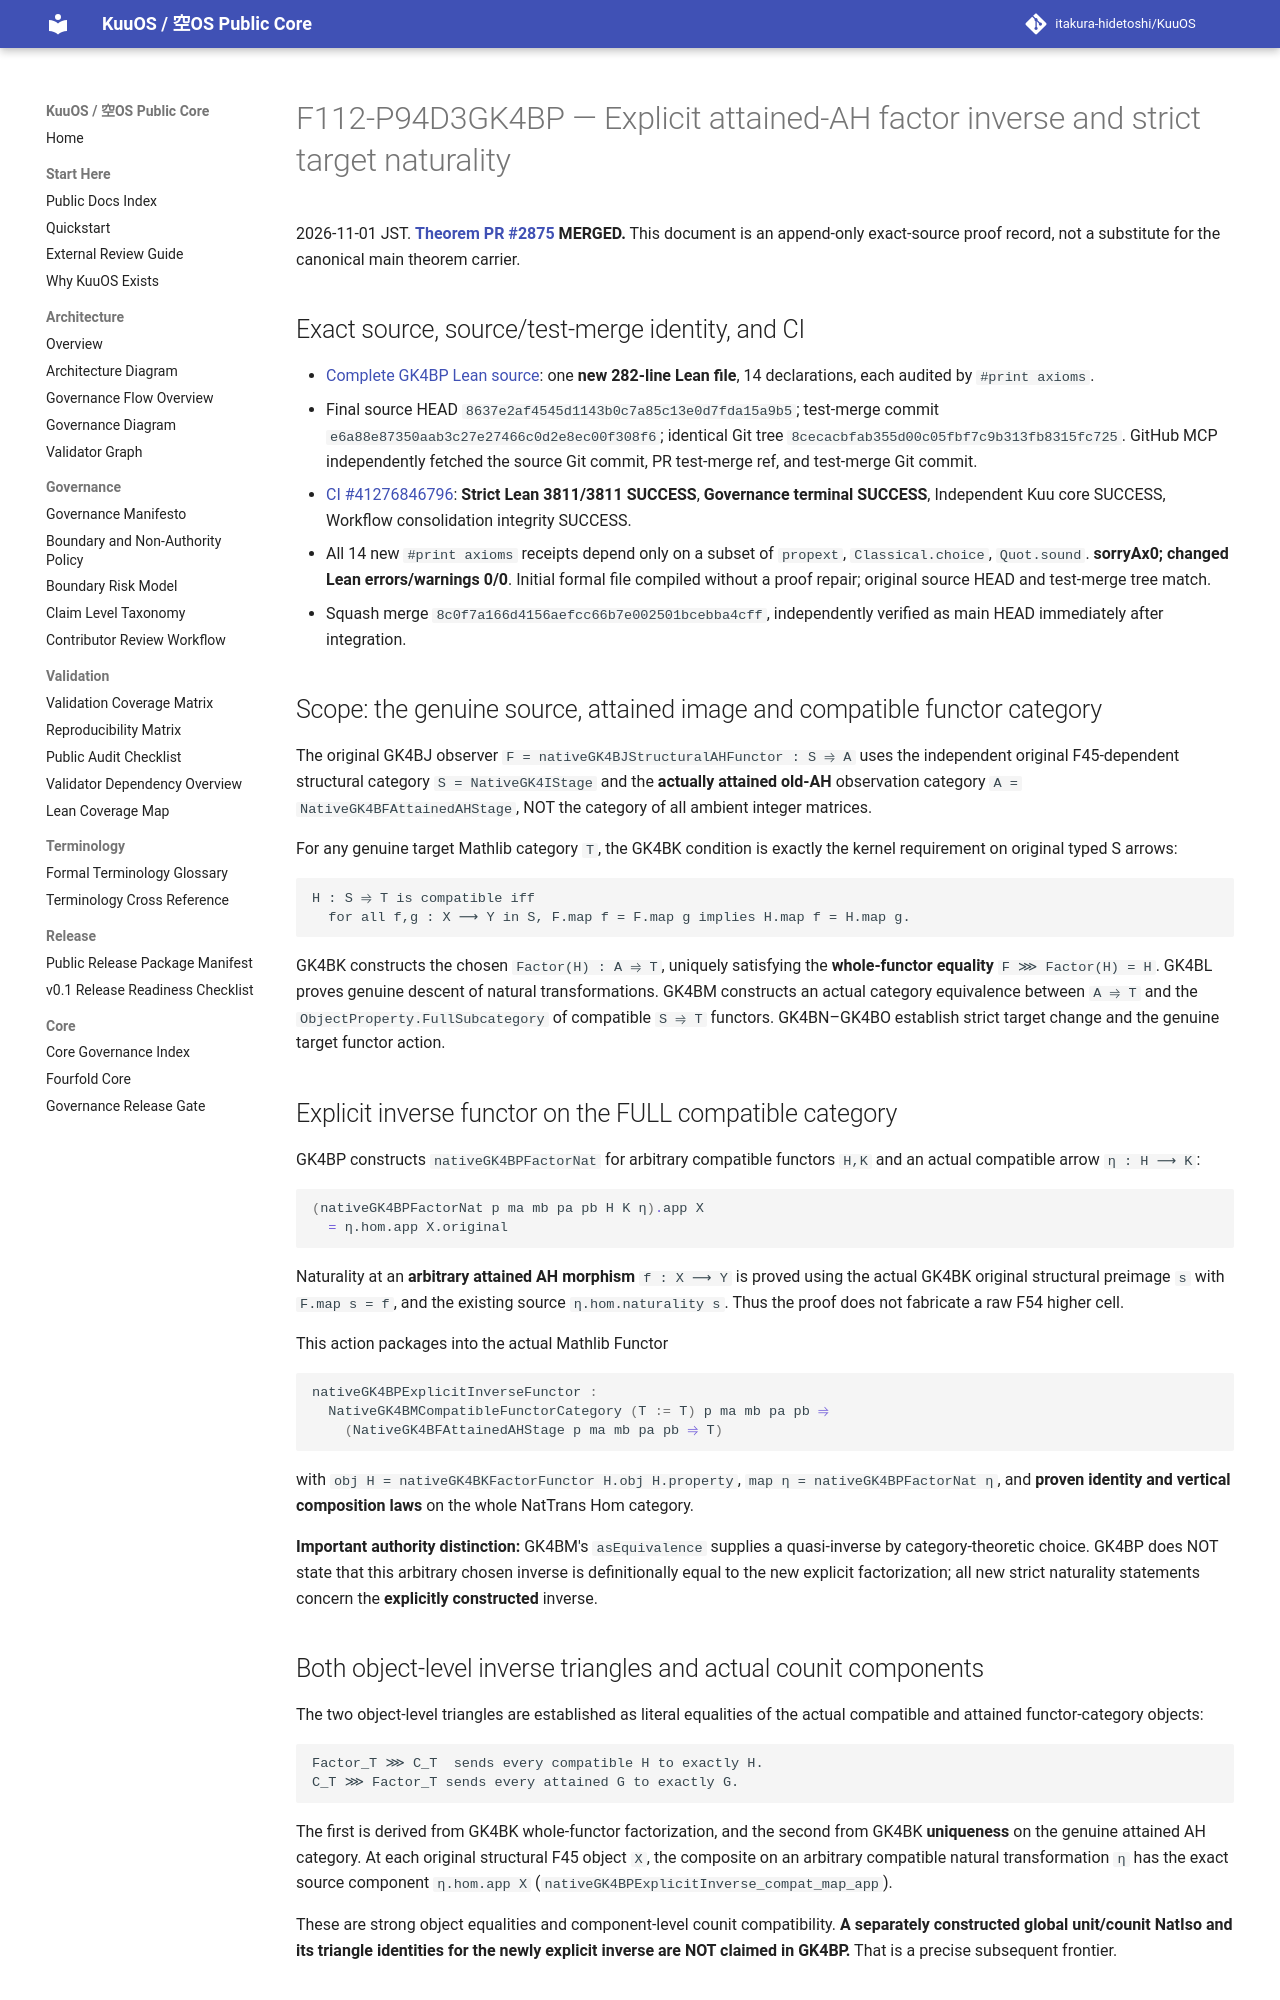

repository: itakura-hidetoshi/KuuOS · page: formal/GK4BP-explicit-inverse-target-naturality/index.html · generator: mkdocs

# F112-P94D3GK4BP — Explicit attained-AH factor inverse and strict target naturality

2026-11-01 JST. **[Theorem PR #2875](https://github.com/itakura-hidetoshi/KuuOS/pull/2875) MERGED.** This document is an append-only exact-source proof record, not a substitute for the canonical main theorem carrier.

## Exact source, source/test-merge identity, and CI

- [Complete GK4BP Lean source](../../formal/Kuu/F112/PolygonNativeC60AQFullPentagonPhysicalNativeGK4BPExplicitInverseTargetNaturality.lean): one **new 282-line Lean file**, 14 declarations, each audited by `#print axioms`.
- Final source HEAD `8637e2af4545d1143b0c7a85c13e0d7fda15a9b5`; test-merge commit `e6a88e87350aab3c27e27466c0d2e8ec00f308f6`; identical Git tree `8cecacbfab355d00c05fbf7c9b313fb8315fc725`. GitHub MCP independently fetched the source Git commit, PR test-merge ref, and test-merge Git commit.
- [CI #41276846796](https://github.com/itakura-hidetoshi/KuuOS/actions/runs/41276846796): **Strict Lean 3811/3811 SUCCESS**, **Governance terminal SUCCESS**, Independent Kuu core SUCCESS, Workflow consolidation integrity SUCCESS.
- All 14 new `#print axioms` receipts depend only on a subset of `propext`, `Classical.choice`, `Quot.sound`. **sorryAx0; changed Lean errors/warnings 0/0**. Initial formal file compiled without a proof repair; original source HEAD and test-merge tree match.
- Squash merge `8c0f7a166d4156aefcc66b7e002501bcebba4cff`, independently verified as main HEAD immediately after integration.

## Scope: the genuine source, attained image and compatible functor category

The original GK4BJ observer `F = nativeGK4BJStructuralAHFunctor : S ⥤ A` uses the independent original F45-dependent structural category `S = NativeGK4IStage` and the **actually attained old-AH** observation category `A = NativeGK4BFAttainedAHStage`, NOT the category of all ambient integer matrices.

For any genuine target Mathlib category `T`, the GK4BK condition is exactly the kernel requirement on original typed S arrows:

```text
H : S ⥤ T is compatible iff
  for all f,g : X ⟶ Y in S, F.map f = F.map g implies H.map f = H.map g.
```

GK4BK constructs the chosen `Factor(H) : A ⥤ T`, uniquely satisfying the **whole-functor equality** `F ⋙ Factor(H) = H`. GK4BL proves genuine descent of natural transformations. GK4BM constructs an actual category equivalence between `A ⥤ T` and the `ObjectProperty.FullSubcategory` of compatible `S ⥤ T` functors. GK4BN–GK4BO establish strict target change and the genuine target functor action.

## Explicit inverse functor on the FULL compatible category

GK4BP constructs `nativeGK4BPFactorNat` for arbitrary compatible functors `H,K` and an actual compatible arrow `η : H ⟶ K`:

```lean
(nativeGK4BPFactorNat p ma mb pa pb H K η).app X
  = η.hom.app X.original
```

Naturality at an **arbitrary attained AH morphism** `f : X ⟶ Y` is proved using the actual GK4BK original structural preimage `s` with `F.map s = f`, and the existing source `η.hom.naturality s`. Thus the proof does not fabricate a raw F54 higher cell.

This action packages into the actual Mathlib Functor

```lean
nativeGK4BPExplicitInverseFunctor :
  NativeGK4BMCompatibleFunctorCategory (T := T) p ma mb pa pb ⥤
    (NativeGK4BFAttainedAHStage p ma mb pa pb ⥤ T)
```

with `obj H = nativeGK4BKFactorFunctor H.obj H.property`, `map η = nativeGK4BPFactorNat η`, and **proven identity and vertical composition laws** on the whole NatTrans Hom category.

**Important authority distinction:** GK4BM's `asEquivalence` supplies a quasi-inverse by category-theoretic choice. GK4BP does NOT state that this arbitrary chosen inverse is definitionally equal to the new explicit factorization; all new strict naturality statements concern the **explicitly constructed** inverse.

## Both object-level inverse triangles and actual counit components

The two object-level triangles are established as literal equalities of the actual compatible and attained functor-category objects:

```text
Factor_T ⋙ C_T  sends every compatible H to exactly H.
C_T ⋙ Factor_T sends every attained G to exactly G.
```

The first is derived from GK4BK whole-functor factorization, and the second from GK4BK **uniqueness** on the genuine attained AH category. At each original structural F45 object `X`, the composite on an arbitrary compatible natural transformation `η` has the exact source component `η.hom.app X` (`nativeGK4BPExplicitInverse_compat_map_app`).

These are strong object equalities and component-level counit compatibility. **A separately constructed global unit/counit NatIso and its triangle identities for the newly explicit inverse are NOT claimed in GK4BP.** That is a precise subsequent frontier.
